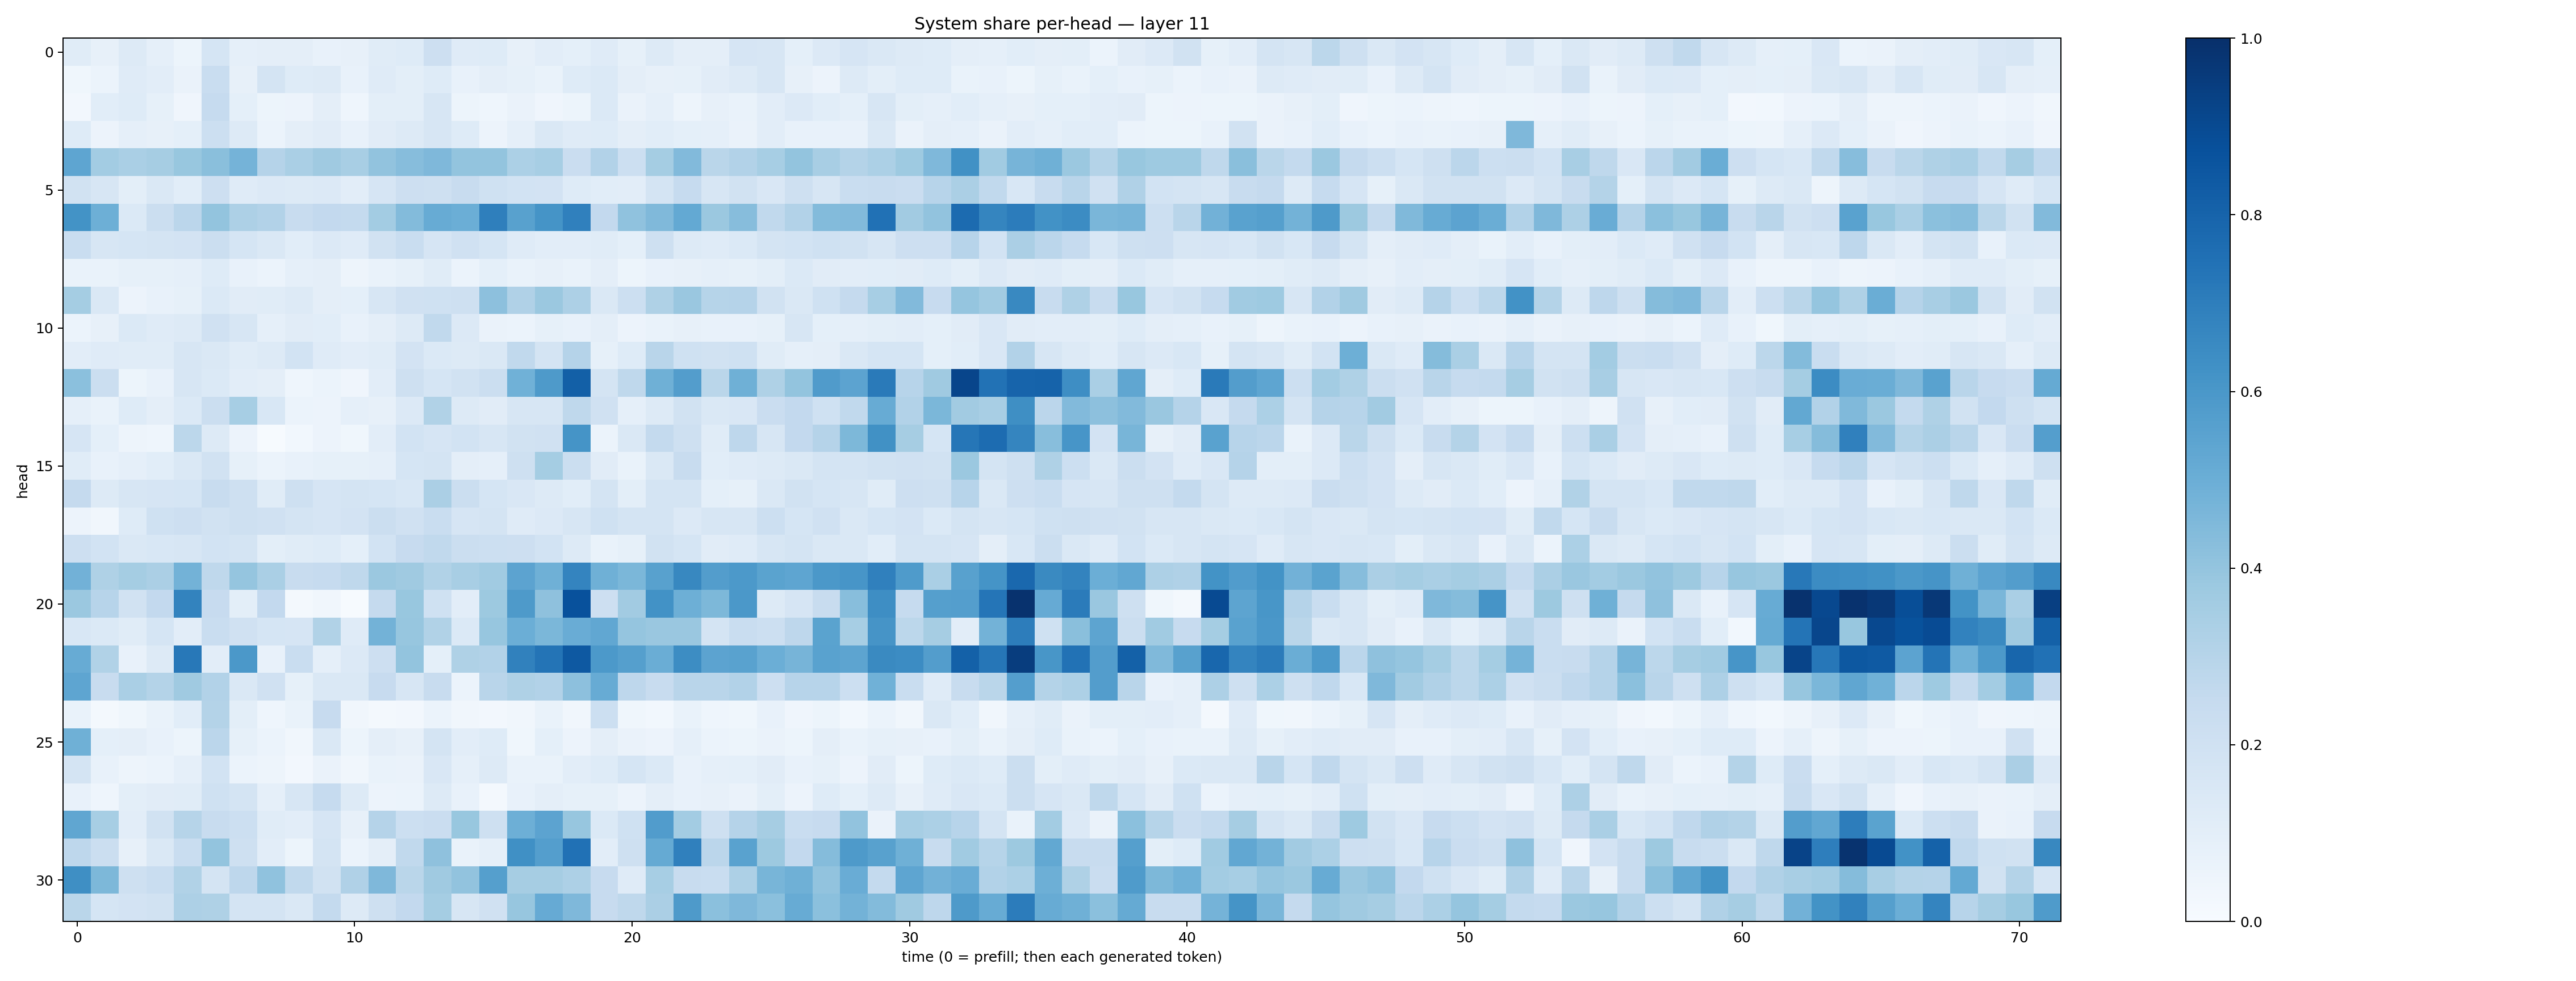

Data behind this chart, as committed beside it:
0.11376895, 0.079279795, 0.12521626, 0.08739013, 0.05079538, 0.1684981, 0.08619833, 0.09399387, 0.09641631, 0.07546953, 0.08185576, 0.114408284, 0.1241424, 0.21379486, 0.11977907, 0.12146276, 0.0808936, 0.10173221, 0.09050167, 0.12015227, 0.08584778, 0.12598379, 0.09429108, 0.09654968
0.03763, 0.06185, 0.121, 0.1018, 0.06526, 0.233, 0.08086, 0.1767, 0.1241, 0.1309, 0.07609, 0.1195, 0.09847, 0.123, 0.07035, 0.09637, 0.08294, 0.06986, 0.1248, 0.1403, 0.09545, 0.08052, 0.08321, 0.1116
0.02397, 0.1058, 0.1217, 0.084, 0.04201, 0.2471, 0.09122, 0.05176, 0.05853, 0.0938, 0.04464, 0.1012, 0.1007, 0.1605, 0.05182, 0.04434, 0.0644, 0.04036, 0.05162, 0.1381, 0.06503, 0.08841, 0.0478, 0.08126
0.1243, 0.05613, 0.0883, 0.07925, 0.09076, 0.217, 0.1313, 0.06143, 0.09581, 0.1103, 0.07385, 0.1132, 0.1271, 0.1591, 0.1241, 0.05726, 0.08924, 0.1418, 0.1175, 0.1214, 0.09453, 0.1073, 0.09205, 0.08951
0.5368, 0.3586, 0.3384, 0.3509, 0.3879, 0.4222, 0.4727, 0.3035, 0.3369, 0.3699, 0.3407, 0.4035, 0.4305, 0.4523, 0.4015, 0.4001, 0.3286, 0.3453, 0.2295, 0.309, 0.2155, 0.3519, 0.4444, 0.2883
0.1945, 0.1581, 0.1005, 0.1456, 0.1082, 0.2121, 0.119, 0.1345, 0.1257, 0.1348, 0.1039, 0.166, 0.211, 0.2078, 0.2389, 0.2013, 0.185, 0.1812, 0.1215, 0.106, 0.1027, 0.1779, 0.2462, 0.1581
0.6185, 0.4928, 0.1402, 0.2235, 0.2839, 0.3991, 0.3245, 0.3095, 0.2359, 0.2602, 0.2547, 0.357, 0.4379, 0.5094, 0.4977, 0.6948, 0.5555, 0.6136, 0.6877, 0.2614, 0.407, 0.4491, 0.5218, 0.3808
0.2324, 0.1571, 0.1692, 0.175, 0.1826, 0.2188, 0.17, 0.1471, 0.107, 0.1361, 0.1194, 0.1918, 0.2306, 0.1655, 0.1962, 0.1716, 0.1202, 0.1049, 0.1021, 0.1139, 0.09083, 0.2036, 0.1252, 0.1187
0.06935, 0.06727, 0.08232, 0.08462, 0.08622, 0.1227, 0.07248, 0.05926, 0.08844, 0.09413, 0.04857, 0.06683, 0.08536, 0.1141, 0.05946, 0.09269, 0.0694, 0.08019, 0.06728, 0.09427, 0.05327, 0.076, 0.08124, 0.08909
0.3538, 0.1425, 0.05797, 0.07068, 0.08204, 0.1396, 0.1124, 0.1158, 0.1301, 0.09745, 0.0913, 0.1634, 0.1957, 0.2023, 0.2073, 0.4154, 0.3171, 0.3808, 0.3274, 0.1469, 0.2151, 0.3233, 0.3849, 0.2985
0.05897, 0.08037, 0.1379, 0.1209, 0.1278, 0.1954, 0.164, 0.08602, 0.1098, 0.106, 0.07486, 0.09624, 0.1281, 0.2646, 0.1345, 0.06513, 0.05966, 0.08442, 0.07293, 0.09676, 0.05629, 0.06994, 0.07958, 0.07533
0.1049, 0.1193, 0.1161, 0.1135, 0.1629, 0.148, 0.114, 0.1289, 0.1861, 0.1198, 0.1037, 0.1151, 0.1812, 0.1388, 0.1256, 0.1416, 0.2641, 0.1721, 0.3013, 0.08482, 0.1242, 0.2921, 0.2021, 0.1902
0.4205, 0.2225, 0.05359, 0.07211, 0.1565, 0.1389, 0.1037, 0.09383, 0.04656, 0.06065, 0.04149, 0.1035, 0.2037, 0.1712, 0.1891, 0.2243, 0.4867, 0.5881, 0.8134, 0.1787, 0.2715, 0.4906, 0.574, 0.2861
0.08868, 0.06716, 0.1248, 0.09502, 0.139, 0.2257, 0.3473, 0.1546, 0.05939, 0.05515, 0.08911, 0.08079, 0.1359, 0.3132, 0.1321, 0.1113, 0.1577, 0.162, 0.2734, 0.198, 0.08853, 0.1293, 0.1894, 0.1482
0.1675, 0.09121, 0.04856, 0.04556, 0.2785, 0.1321, 0.05772, 0.00559, 0.03022, 0.05843, 0.03677, 0.1054, 0.1857, 0.1651, 0.1843, 0.1603, 0.1909, 0.1955, 0.616, 0.0622, 0.1448, 0.2569, 0.2078, 0.1149
0.1152, 0.07743, 0.0873, 0.1067, 0.1432, 0.1906, 0.08223, 0.06129, 0.07167, 0.08366, 0.08476, 0.08945, 0.171, 0.1779, 0.09691, 0.08817, 0.2093, 0.3542, 0.2223, 0.1099, 0.06916, 0.1469, 0.2392, 0.1059
0.253, 0.1282, 0.1577, 0.1672, 0.1701, 0.2355, 0.2056, 0.114, 0.2064, 0.1656, 0.1781, 0.1715, 0.156, 0.3341, 0.223, 0.171, 0.1511, 0.1313, 0.1089, 0.1729, 0.1009, 0.1788, 0.1756, 0.09115
0.05625, 0.03131, 0.1237, 0.2013, 0.2113, 0.1896, 0.2079, 0.1961, 0.1777, 0.1642, 0.1817, 0.2214, 0.1988, 0.2317, 0.1651, 0.1726, 0.1183, 0.1339, 0.1596, 0.2028, 0.1787, 0.1733, 0.1338, 0.1568
0.2142, 0.1855, 0.1468, 0.1546, 0.159, 0.1839, 0.1726, 0.09905, 0.1157, 0.1231, 0.09032, 0.1841, 0.2429, 0.2629, 0.2236, 0.2151, 0.2117, 0.1838, 0.1306, 0.06981, 0.08552, 0.1879, 0.1704, 0.1102
0.4838, 0.3204, 0.3552, 0.3335, 0.4796, 0.2718, 0.3959, 0.3373, 0.2417, 0.2481, 0.2723, 0.3789, 0.3672, 0.3128, 0.3419, 0.3658, 0.5432, 0.4899, 0.6721, 0.49, 0.4584, 0.5585, 0.663, 0.574
0.3806, 0.2948, 0.1893, 0.2588, 0.6771, 0.2452, 0.0993, 0.2587, 0.01733, 0.03286, 0.004077, 0.2505, 0.3871, 0.2025, 0.1017, 0.375, 0.5893, 0.4112, 0.8733, 0.2123, 0.3626, 0.6236, 0.493, 0.4536
0.1532, 0.1383, 0.1158, 0.1682, 0.104, 0.2318, 0.1972, 0.169, 0.1649, 0.316, 0.1198, 0.4782, 0.3926, 0.3155, 0.1367, 0.394, 0.498, 0.4586, 0.5047, 0.5306, 0.3959, 0.3862, 0.3829, 0.1755
0.5115, 0.3157, 0.07295, 0.1319, 0.7192, 0.1036, 0.5964, 0.07617, 0.2341, 0.08692, 0.1336, 0.2113, 0.4012, 0.09234, 0.3204, 0.3107, 0.6862, 0.7363, 0.8432, 0.5926, 0.5647, 0.5035, 0.6414, 0.5443
0.5383, 0.2347, 0.3361, 0.3056, 0.37, 0.3123, 0.1439, 0.1989, 0.08383, 0.1419, 0.1413, 0.2426, 0.1584, 0.2396, 0.06082, 0.2922, 0.3215, 0.3123, 0.4168, 0.5096, 0.2743, 0.2393, 0.292, 0.2914
0.06921, 0.02243, 0.03837, 0.06791, 0.1067, 0.306, 0.1003, 0.04342, 0.06997, 0.246, 0.03127, 0.01926, 0.02379, 0.06036, 0.03402, 0.02346, 0.0322, 0.06725, 0.03448, 0.2179, 0.03717, 0.02879, 0.06821, 0.04374
0.4897, 0.0911, 0.09536, 0.07149, 0.05154, 0.2827, 0.0838, 0.05943, 0.03324, 0.1471, 0.05466, 0.09678, 0.08035, 0.1782, 0.1053, 0.1233, 0.0364, 0.09062, 0.05843, 0.09383, 0.06567, 0.05617, 0.08932, 0.05868
0.1772, 0.07194, 0.04879, 0.06242, 0.08886, 0.1837, 0.061, 0.0493, 0.02716, 0.06556, 0.03304, 0.06823, 0.06565, 0.1488, 0.08866, 0.1305, 0.0667, 0.0694, 0.1017, 0.1243, 0.1707, 0.1371, 0.0774, 0.08678
0.07167, 0.04341, 0.09797, 0.112, 0.1153, 0.2005, 0.1781, 0.08966, 0.1612, 0.247, 0.1284, 0.05776, 0.06083, 0.1264, 0.07032, 0.02206, 0.07476, 0.09413, 0.08523, 0.08245, 0.05653, 0.09389, 0.07608, 0.07963
0.5338, 0.3453, 0.1032, 0.1952, 0.2997, 0.2375, 0.2176, 0.1171, 0.103, 0.1669, 0.08132, 0.3018, 0.2181, 0.2288, 0.3887, 0.2099, 0.4948, 0.5431, 0.3942, 0.1377, 0.2029, 0.5775, 0.3568, 0.2092
0.2745, 0.2216, 0.0819, 0.1475, 0.2344, 0.3987, 0.2057, 0.1047, 0.05283, 0.1761, 0.05964, 0.09455, 0.2638, 0.4129, 0.07, 0.08606, 0.6319, 0.5685, 0.7467, 0.1033, 0.2039, 0.5164, 0.6878, 0.2814
0.6336, 0.454, 0.2048, 0.2334, 0.3162, 0.1761, 0.276, 0.4074, 0.2635, 0.1913, 0.3172, 0.4509, 0.2869, 0.3695, 0.4042, 0.5649, 0.3506, 0.3485, 0.3274, 0.2425, 0.1197, 0.3451, 0.2379, 0.2313
0.2852, 0.1699, 0.1835, 0.1877, 0.3273, 0.3207, 0.1764, 0.1727, 0.1466, 0.2577, 0.1299, 0.2082, 0.258, 0.3544, 0.1591, 0.1973, 0.3927, 0.5119, 0.453, 0.2438, 0.2707, 0.3335, 0.5863, 0.4204
